Photos from the image-classification dataset "wheat3" in the GitHub repository dyy603/xulaixiang-Wheat-Disease-Identification. Its 4 classes are: healthy, leaf rust, powdery mildew, septoria.

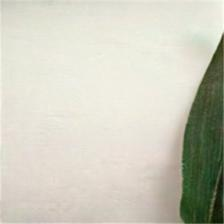
Label: healthy

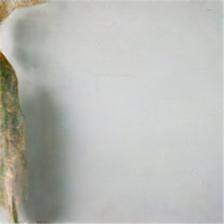
Label: leaf rust

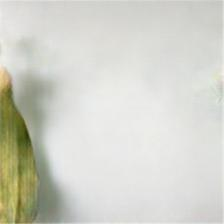
Label: septoria

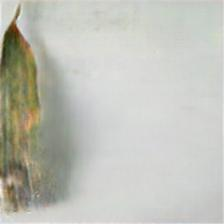
Label: septoria

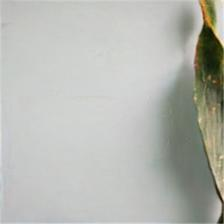
Label: leaf rust

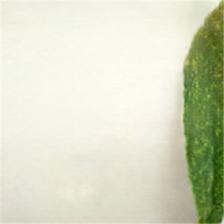
Label: powdery mildew
